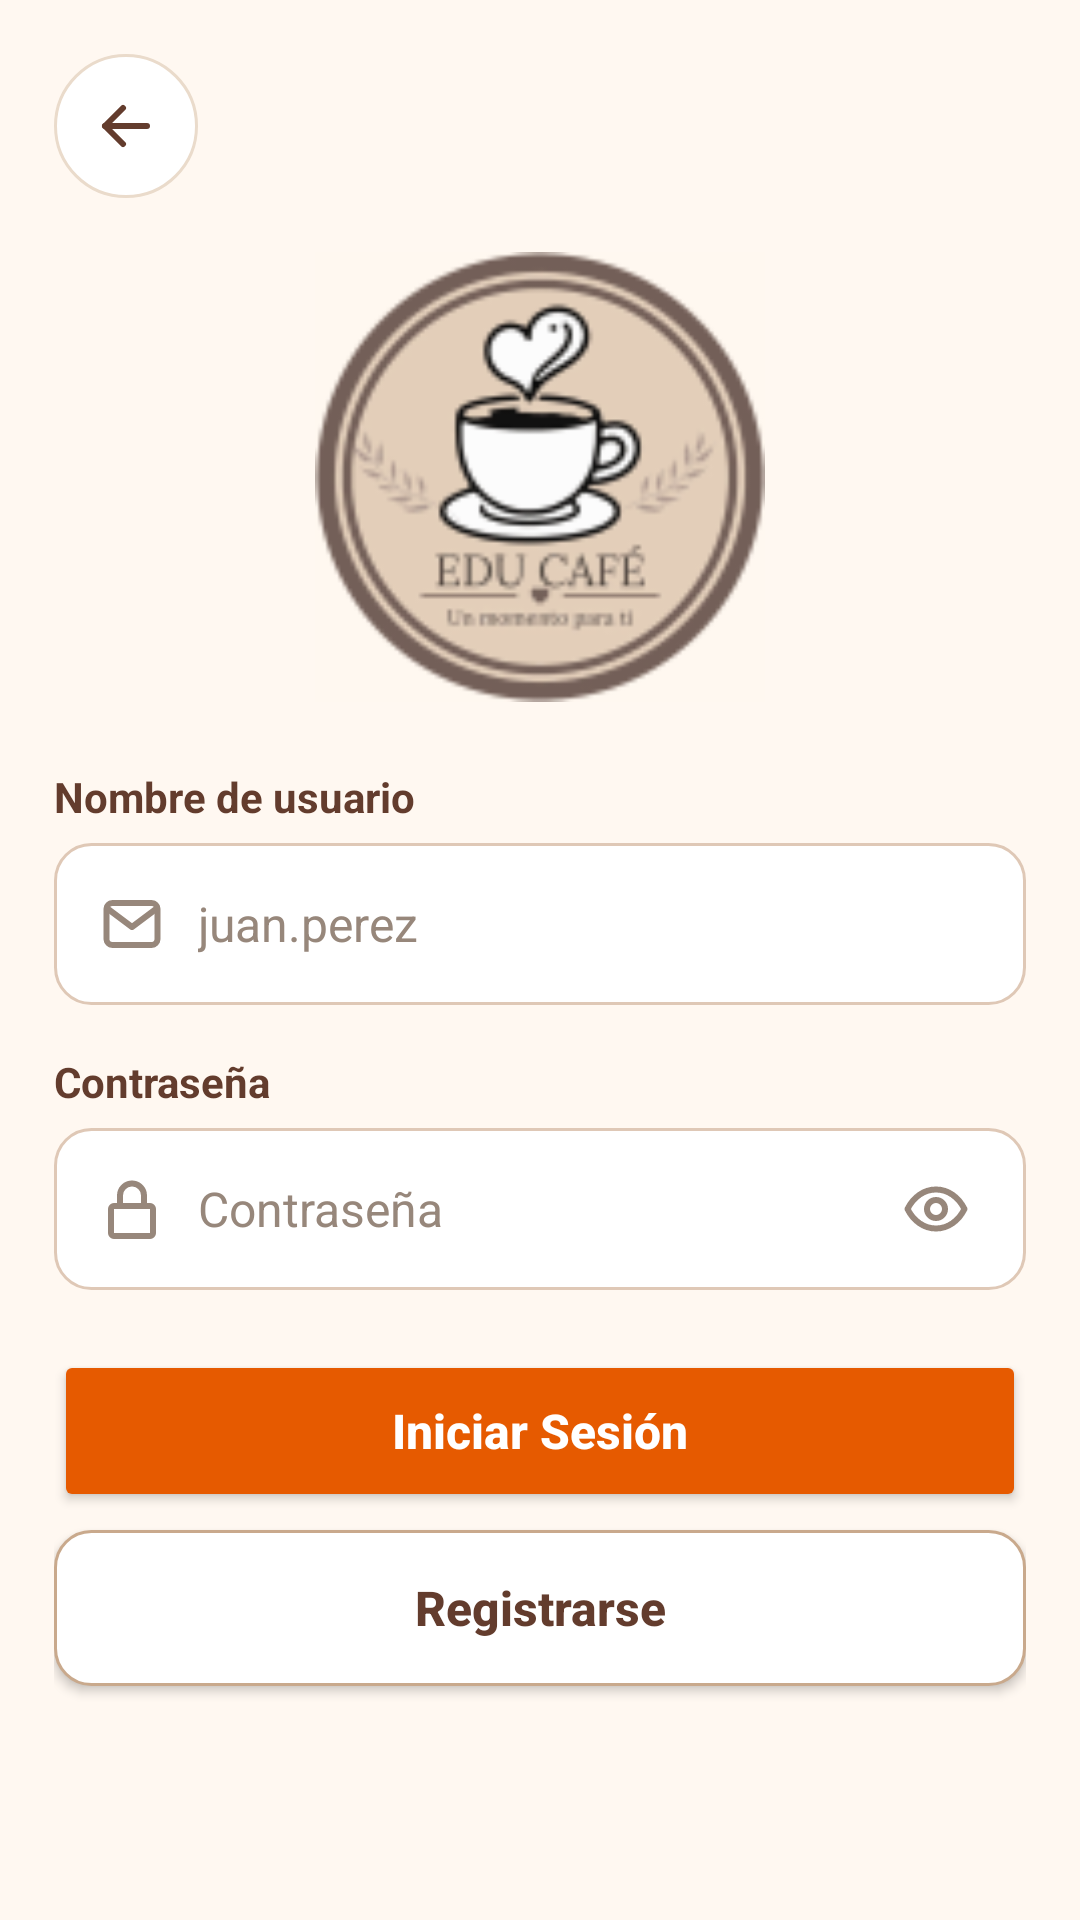

Android layout source for this screen:
<!-- AndroidManifest.xml: application theme Theme.EduCafe -->
<!-- res/layout/activity_login.xml -->
<?xml version="1.0" encoding="utf-8"?>
<ScrollView
    xmlns:android="http://schemas.android.com/apk/res/android"
    xmlns:app="http://schemas.android.com/apk/res-auto"
    android:layout_width="match_parent"
    android:layout_height="match_parent"
    android:background="#FFF8F1"
    android:fillViewport="true">

    <LinearLayout
        android:layout_width="match_parent"
        android:layout_height="wrap_content"
        android:orientation="vertical"
        android:padding="18dp">

        
        <androidx.appcompat.widget.AppCompatTextView
            android:id="@+id/btnRegresar"
            android:layout_width="48dp"
            android:layout_height="48dp"
            android:background="@drawable/bg_circulo_borde"
            app:drawableStartCompat="@drawable/ic_atras"
            app:drawableTint="#633C2D"
            android:padding="12dp"
            android:gravity="center"
            android:clickable="true"
            android:focusable="true"
            android:contentDescription="Regresar" />

        
        <ImageView
            android:id="@+id/imgLogo"
            android:layout_width="150dp"
            android:layout_height="150dp"
            android:layout_gravity="center_horizontal"
            android:layout_marginTop="18dp"
            android:src="@drawable/logo_educafe"
            android:scaleType="fitCenter"
            android:contentDescription="Logotipo de Edu Café" />

        
        <TextView
            android:layout_width="match_parent"
            android:layout_height="wrap_content"
            android:layout_marginTop="22dp"
            android:text="Nombre de usuario"
            android:textColor="#633C2D"
            android:textStyle="bold"
            android:textSize="14sp" />

        <LinearLayout
            android:layout_width="match_parent"
            android:layout_height="54dp"
            android:layout_marginTop="6dp"
            android:background="@drawable/fondo_campo_login"
            android:orientation="horizontal"
            android:gravity="center_vertical"
            android:paddingStart="14dp"
            android:paddingEnd="14dp">

            <androidx.appcompat.widget.AppCompatImageView
                android:layout_width="24dp"
                android:layout_height="24dp"
                app:srcCompat="@drawable/ic_correo"
                app:tint="#97877B"
                android:contentDescription="@null" />

            <EditText
                android:id="@+id/txtUsuario"
                android:layout_width="0dp"
                android:layout_height="match_parent"
                android:layout_weight="1"
                android:layout_marginStart="10dp"
                android:background="@null"
                android:hint="juan.perez"
                android:inputType="text"
                android:singleLine="true"
                android:textSize="16sp"
                android:textColor="#433126"
                android:textColorHint="#97877B"
                android:padding="0dp" />

        </LinearLayout>

        
        <TextView
            android:layout_width="match_parent"
            android:layout_height="wrap_content"
            android:layout_marginTop="16dp"
            android:text="Contraseña"
            android:textColor="#633C2D"
            android:textStyle="bold"
            android:textSize="14sp" />

        <LinearLayout
            android:layout_width="match_parent"
            android:layout_height="54dp"
            android:layout_marginTop="6dp"
            android:background="@drawable/fondo_campo_login"
            android:orientation="horizontal"
            android:gravity="center_vertical"
            android:paddingStart="14dp"
            android:paddingEnd="6dp">

            <androidx.appcompat.widget.AppCompatImageView
                android:layout_width="24dp"
                android:layout_height="24dp"
                app:srcCompat="@drawable/ic_candado"
                app:tint="#97877B"
                android:contentDescription="@null" />

            <EditText
                android:id="@+id/txtPassword"
                android:layout_width="0dp"
                android:layout_height="match_parent"
                android:layout_weight="1"
                android:layout_marginStart="10dp"
                android:background="@null"
                android:hint="Contraseña"
                android:inputType="textPassword"
                android:singleLine="true"
                android:textSize="16sp"
                android:textColor="#433126"
                android:textColorHint="#97877B"
                android:padding="0dp" />

            
            <androidx.appcompat.widget.AppCompatImageView
                android:id="@+id/btnVerPassword"
                android:layout_width="48dp"
                android:layout_height="48dp"
                android:padding="12dp"
                app:srcCompat="@drawable/ic_ojo"
                app:tint="#97877B"
                android:clickable="true"
                android:focusable="true"
                android:contentDescription="Mostrar contraseña" />

        </LinearLayout>

        
        <Button
            android:id="@+id/btnIniciarSesion"
            android:layout_width="match_parent"
            android:layout_height="54dp"
            android:layout_marginTop="20dp"
            android:text="Iniciar Sesión"
            android:textAllCaps="false"
            android:textSize="16sp"
            android:textColor="#FFFFFF"
            android:textStyle="bold"
            android:backgroundTint="#E65A00" />

        
        <Button
            android:id="@+id/btnRegistrarse"
            android:layout_width="match_parent"
            android:layout_height="52dp"
            android:layout_marginTop="6dp"
            android:text="Registrarse"
            android:textAllCaps="false"
            android:textSize="16sp"
            android:textStyle="bold"
            android:textColor="#633C2D"
            android:background="@drawable/fondo_boton_registro"
            android:backgroundTint="@null" />

    </LinearLayout>

</ScrollView>
<!-- resources referenced by this layout -->
<resources>
  <!-- drawable bg_circulo_borde (drawable) -->
  <?xml version="1.0" encoding="utf-8"?>
  <shape xmlns:android="http://schemas.android.com/apk/res/android" android:shape="oval">
      <solid android:color="@color/cafe_blanco" />
      <stroke android:width="1dp" android:color="@color/cafe_borde_suave" />
  </shape>
  <!-- drawable fondo_boton_registro (drawable) -->
  <?xml version="1.0" encoding="utf-8"?>
  <shape xmlns:android="http://schemas.android.com/apk/res/android"
      android:shape="rectangle">
  
      <solid android:color="#FFFFFF" />
  
      <corners android:radius="12dp" />
  
      <stroke
          android:width="1dp"
          android:color="#C9A98C" />
  
  </shape>
  <!-- drawable fondo_campo_login (drawable) -->
  <?xml version="1.0" encoding="utf-8"?>
  <shape xmlns:android="http://schemas.android.com/apk/res/android"
      android:shape="rectangle">
  
      
      <solid android:color="#FFFFFF" />
  
      
      <corners android:radius="12dp" />
  
      
      <stroke
          android:width="1dp"
          android:color="#DFC8B6" />
  
  </shape>
  <!-- drawable ic_atras (drawable) -->
  <?xml version="1.0" encoding="utf-8"?>
  <vector xmlns:android="http://schemas.android.com/apk/res/android"
      android:width="24dp"
      android:height="24dp"
      android:viewportWidth="24"
      android:viewportHeight="24">
      <path
          android:pathData="M19 12H5"
          android:fillColor="#00000000"
          android:strokeColor="#5C3523"
          android:strokeWidth="2"
          android:strokeLineCap="round"
          android:strokeLineJoin="round" />
      <path
          android:pathData="M11 6l-6 6 6 6"
          android:fillColor="#00000000"
          android:strokeColor="#5C3523"
          android:strokeWidth="2"
          android:strokeLineCap="round"
          android:strokeLineJoin="round" />
  </vector>
  <!-- drawable ic_candado (drawable) -->
  <?xml version="1.0" encoding="utf-8"?>
  <vector xmlns:android="http://schemas.android.com/apk/res/android"
      android:width="24dp"
      android:height="24dp"
      android:viewportWidth="24"
      android:viewportHeight="24">
      <path
          android:pathData="M6 11h12a1 1 0 0 1 1 1v8a1 1 0 0 1-1 1H6a1 1 0 0 1-1-1v-8a1 1 0 0 1 1-1z"
          android:fillColor="#00000000"
          android:strokeColor="#5C3523"
          android:strokeWidth="2"
          android:strokeLineCap="round"
          android:strokeLineJoin="round" />
      <path
          android:pathData="M8 11V7.5a4 4 0 0 1 8 0V11"
          android:fillColor="#00000000"
          android:strokeColor="#5C3523"
          android:strokeWidth="2"
          android:strokeLineCap="round"
          android:strokeLineJoin="round" />
  </vector>
  <!-- drawable ic_correo (drawable) -->
  <?xml version="1.0" encoding="utf-8"?>
  <vector xmlns:android="http://schemas.android.com/apk/res/android"
      android:width="24dp"
      android:height="24dp"
      android:viewportWidth="24"
      android:viewportHeight="24">
      <path
          android:pathData="M5.5 5h13a2 2 0 0 1 2 2v10a2 2 0 0 1-2 2h-13a2 2 0 0 1-2-2V7a2 2 0 0 1 2-2z"
          android:fillColor="#00000000"
          android:strokeColor="#5C3523"
          android:strokeWidth="2"
          android:strokeLineCap="round"
          android:strokeLineJoin="round" />
      <path
          android:pathData="M4 7l8 6 8-6"
          android:fillColor="#00000000"
          android:strokeColor="#5C3523"
          android:strokeWidth="2"
          android:strokeLineCap="round"
          android:strokeLineJoin="round" />
  </vector>
  <style name="Theme.EduCafe" parent="Base.Theme.EduCafe" />
  <color name="cafe_blanco">#FFFFFF</color>
  <color name="cafe_borde_suave">#EADBCB</color>
  <style name="Base.Theme.EduCafe" parent="Theme.Material3.DayNight.NoActionBar">
          
          
      </style>
</resources>
